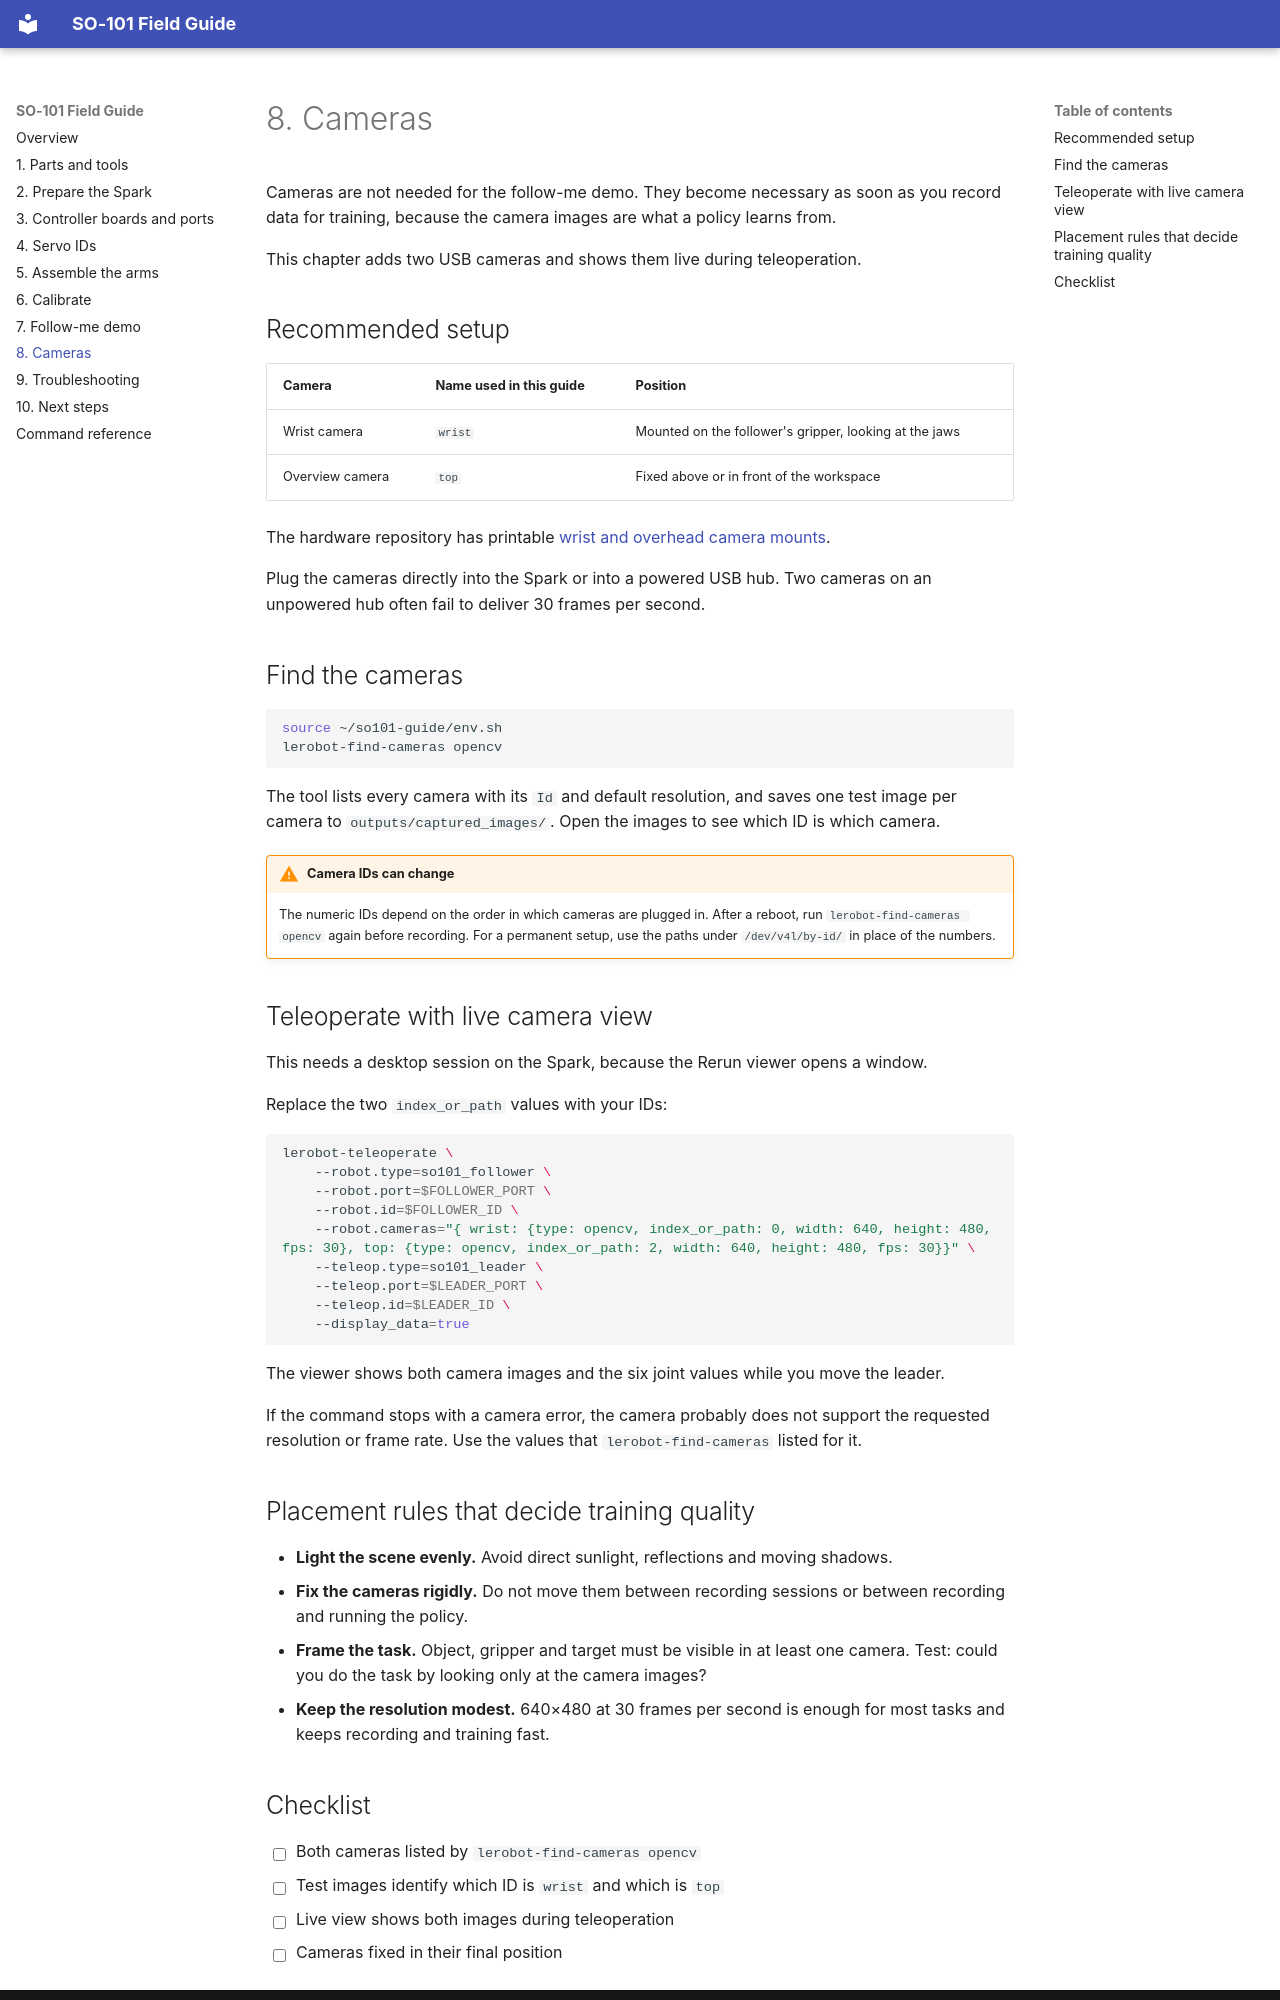

repository: kreuzhofer/so101-guide · page: 08-cameras.html · generator: mkdocs

# 8. Cameras

Cameras are not needed for the follow-me demo. They become necessary as soon as you record data for training, because the camera images are what a policy learns from.

This chapter adds two USB cameras and shows them live during teleoperation.

## Recommended setup

| Camera | Name used in this guide | Position |
| --- | --- | --- |
| Wrist camera | `wrist` | Mounted on the follower's gripper, looking at the jaws |
| Overview camera | `top` | Fixed above or in front of the workspace |

The hardware repository has printable [wrist and overhead camera mounts](https://github.com/TheRobotStudio/SO-ARM100#optional-hardware).

Plug the cameras directly into the Spark or into a powered USB hub. Two cameras on an unpowered hub often fail to deliver 30 frames per second.

## Find the cameras

```bash
source ~/so101-guide/env.sh
lerobot-find-cameras opencv
```

The tool lists every camera with its `Id` and default resolution, and saves one test image per camera to `outputs/captured_images/`. Open the images to see which ID is which camera.

!!! warning "Camera IDs can change"
    The numeric IDs depend on the order in which cameras are plugged in. After a reboot, run `lerobot-find-cameras opencv` again before recording. For a permanent setup, use the paths under `/dev/v4l/by-id/` in place of the numbers.

## Teleoperate with live camera view

This needs a desktop session on the Spark, because the Rerun viewer opens a window.

Replace the two `index_or_path` values with your IDs:

```bash
lerobot-teleoperate \
    --robot.type=so101_follower \
    --robot.port=$FOLLOWER_PORT \
    --robot.id=$FOLLOWER_ID \
    --robot.cameras="{ wrist: {type: opencv, index_or_path: 0, width: 640, height: 480, fps: 30}, top: {type: opencv, index_or_path: 2, width: 640, height: 480, fps: 30}}" \
    --teleop.type=so101_leader \
    --teleop.port=$LEADER_PORT \
    --teleop.id=$LEADER_ID \
    --display_data=true
```

The viewer shows both camera images and the six joint values while you move the leader.

If the command stops with a camera error, the camera probably does not support the requested resolution or frame rate. Use the values that `lerobot-find-cameras` listed for it.

## Placement rules that decide training quality

- **Light the scene evenly.** Avoid direct sunlight, reflections and moving shadows.
- **Fix the cameras rigidly.** Do not move them between recording sessions or between recording and running the policy.
- **Frame the task.** Object, gripper and target must be visible in at least one camera. Test: could you do the task by looking only at the camera images?
- **Keep the resolution modest.** 640×480 at 30 frames per second is enough for most tasks and keeps recording and training fast.
